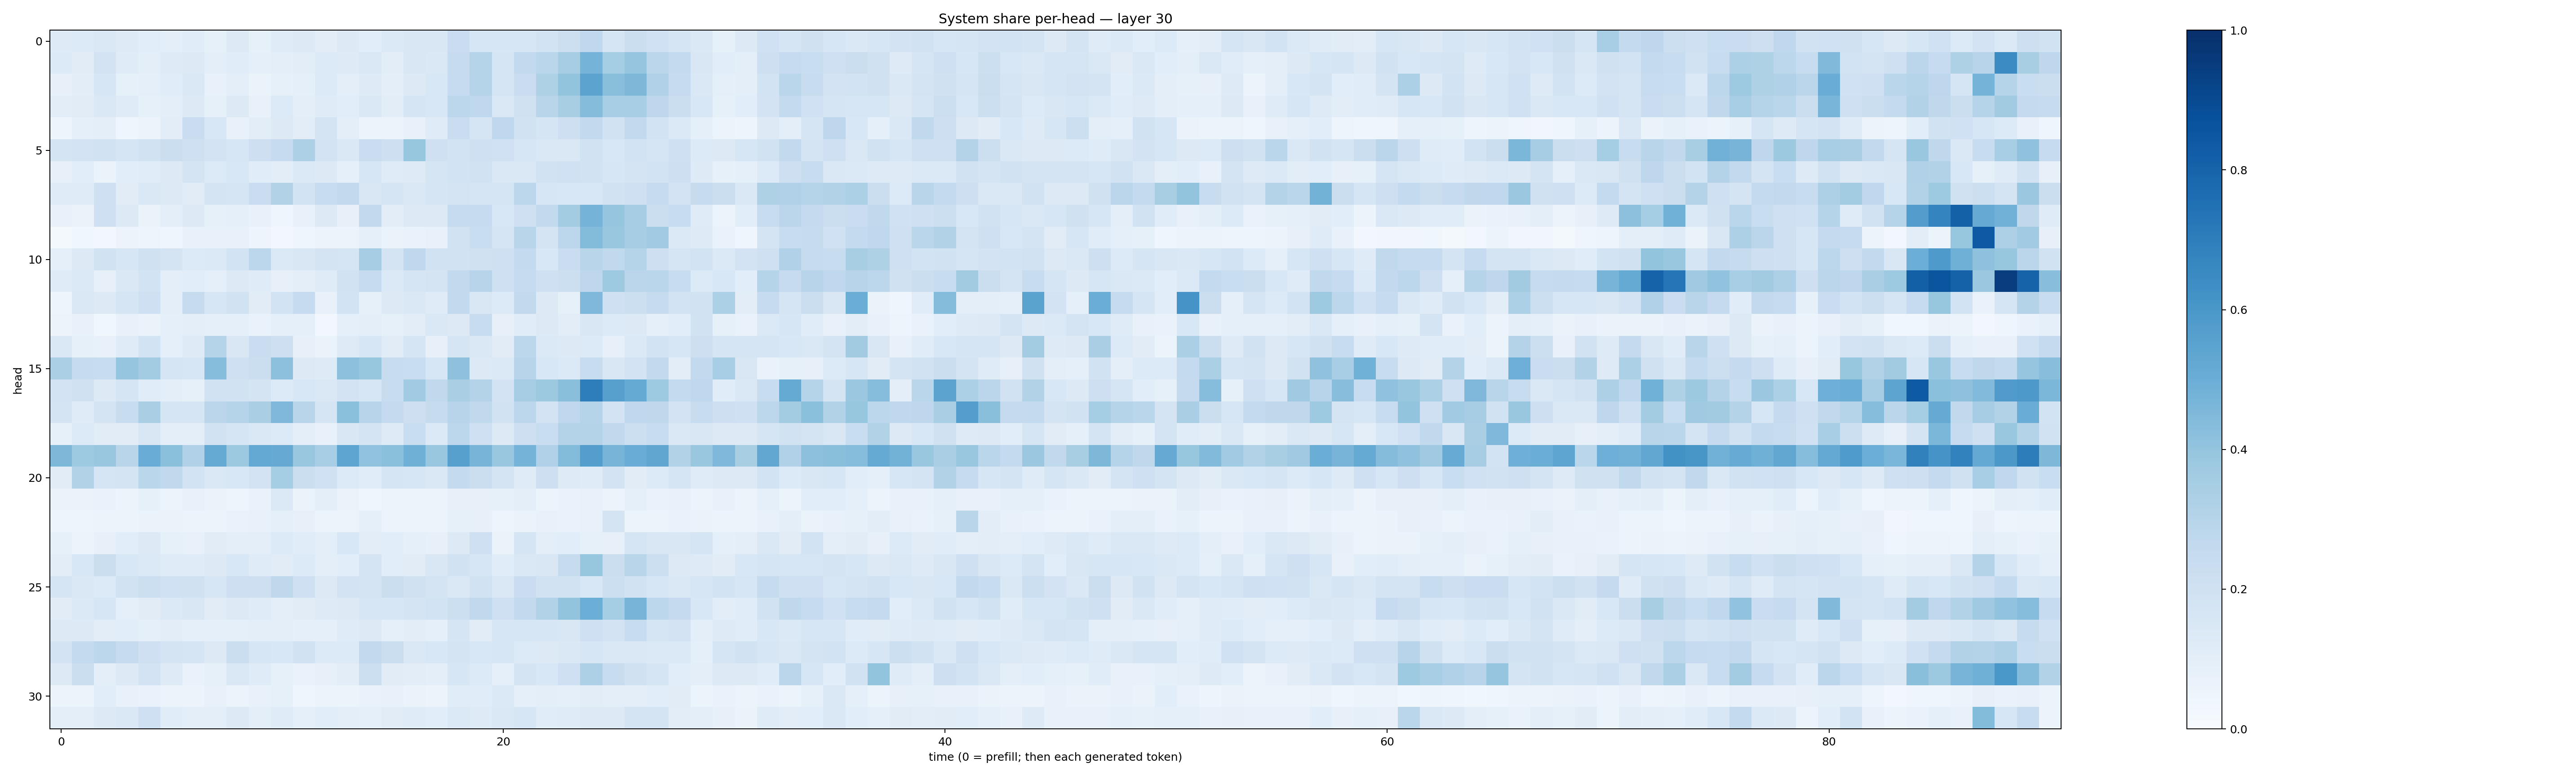

The data file committed next to this chart (first rows):
0.12489903, 0.13659032, 0.14805678, 0.12469039, 0.106124416, 0.094709545, 0.1145645, 0.08475689, 0.13021266, 0.08515954, 0.11979528, 0.12623063, 0.10448667, 0.12569539, 0.108659424, 0.13942659, 0.15110117, 0.14898592, 0.22810495, 0.1593602, 0.15812549, 0.16259876, 0.18573987, 0.21510515
0.1367, 0.1119, 0.1824, 0.1188, 0.09744, 0.1246, 0.1309, 0.09822, 0.1151, 0.09014, 0.09911, 0.1042, 0.1345, 0.1241, 0.1448, 0.1048, 0.1508, 0.1441, 0.2454, 0.2996, 0.1678, 0.2616, 0.2853, 0.3492
0.08119, 0.1026, 0.1565, 0.08325, 0.08723, 0.1159, 0.1474, 0.07315, 0.09811, 0.06578, 0.08518, 0.08838, 0.1329, 0.1002, 0.1237, 0.1011, 0.1302, 0.1529, 0.2484, 0.3039, 0.166, 0.227, 0.3224, 0.4007
0.1018, 0.1107, 0.1435, 0.1172, 0.08427, 0.09897, 0.1297, 0.08423, 0.1254, 0.07749, 0.1361, 0.1001, 0.1189, 0.1063, 0.1444, 0.1054, 0.1646, 0.1561, 0.2812, 0.2666, 0.142, 0.1964, 0.2907, 0.3411
0.04977, 0.08942, 0.09465, 0.04665, 0.05814, 0.1016, 0.228, 0.1524, 0.07496, 0.104, 0.1317, 0.1019, 0.1772, 0.1011, 0.06061, 0.05585, 0.07195, 0.1183, 0.2283, 0.1681, 0.2668, 0.1923, 0.1671, 0.2148
0.1769, 0.1823, 0.1924, 0.1669, 0.1923, 0.2254, 0.207, 0.1802, 0.1634, 0.2119, 0.2467, 0.3272, 0.1803, 0.1461, 0.2276, 0.213, 0.394, 0.2072, 0.1875, 0.2046, 0.2012, 0.1626, 0.1456, 0.1462
0.07851, 0.1058, 0.06525, 0.1071, 0.1146, 0.1314, 0.1774, 0.1345, 0.1561, 0.1137, 0.1045, 0.1374, 0.1297, 0.08889, 0.1569, 0.1201, 0.1236, 0.1701, 0.1856, 0.1878, 0.143, 0.1455, 0.194, 0.2028
0.1193, 0.1206, 0.2102, 0.1124, 0.1473, 0.1292, 0.1133, 0.1778, 0.1681, 0.2269, 0.315, 0.1845, 0.2417, 0.2591, 0.1493, 0.1656, 0.145, 0.1668, 0.1755, 0.1658, 0.1679, 0.28, 0.1624, 0.1555
0.07393, 0.06419, 0.206, 0.1289, 0.06371, 0.1003, 0.1327, 0.08379, 0.09182, 0.07559, 0.04539, 0.07075, 0.1306, 0.07925, 0.2608, 0.1034, 0.1321, 0.1272, 0.2497, 0.2468, 0.153, 0.2045, 0.2601, 0.3591
0.02146, 0.03533, 0.02537, 0.05472, 0.04759, 0.04518, 0.07479, 0.07101, 0.07043, 0.0475, 0.02696, 0.04332, 0.0561, 0.0532, 0.0925, 0.06343, 0.07002, 0.07092, 0.1948, 0.2342, 0.1642, 0.2928, 0.1763, 0.2783
0.08628, 0.1285, 0.1917, 0.1627, 0.1989, 0.1765, 0.1354, 0.1371, 0.1853, 0.2774, 0.1369, 0.1517, 0.1776, 0.1679, 0.3513, 0.1731, 0.2689, 0.1924, 0.1933, 0.1977, 0.2061, 0.2574, 0.1554, 0.229
0.118, 0.1397, 0.07994, 0.1413, 0.1841, 0.09871, 0.1072, 0.08923, 0.1287, 0.1192, 0.07973, 0.09412, 0.1195, 0.1938, 0.2492, 0.1368, 0.1695, 0.1795, 0.2605, 0.2953, 0.2055, 0.2494, 0.2047, 0.2155
0.04935, 0.1424, 0.129, 0.1703, 0.2041, 0.09845, 0.2459, 0.1599, 0.193, 0.112, 0.1857, 0.2478, 0.07307, 0.1855, 0.08562, 0.1272, 0.1464, 0.1189, 0.2596, 0.1507, 0.1354, 0.2595, 0.1268, 0.08384
0.0559, 0.0753, 0.03797, 0.07423, 0.06254, 0.09342, 0.09562, 0.08706, 0.09127, 0.0702, 0.09326, 0.09309, 0.02713, 0.09368, 0.0973, 0.08453, 0.1021, 0.1463, 0.1283, 0.2394, 0.07874, 0.1149, 0.1312, 0.1032
0.144, 0.08224, 0.0713, 0.1181, 0.1862, 0.086, 0.122, 0.2976, 0.1503, 0.2274, 0.2113, 0.08128, 0.06362, 0.1239, 0.1567, 0.1131, 0.1666, 0.08177, 0.1714, 0.141, 0.1109, 0.28, 0.1397, 0.1279
0.3335, 0.2426, 0.2397, 0.3965, 0.3584, 0.1672, 0.1623, 0.4319, 0.2038, 0.2234, 0.4177, 0.1274, 0.1224, 0.4143, 0.3918, 0.2421, 0.2342, 0.1623, 0.4104, 0.1291, 0.1389, 0.2944, 0.1559, 0.1381
0.183, 0.1965, 0.128, 0.1709, 0.1137, 0.09787, 0.08403, 0.1933, 0.1921, 0.1787, 0.1354, 0.1559, 0.1472, 0.1815, 0.1586, 0.2413, 0.366, 0.264, 0.3382, 0.3081, 0.1807, 0.3477, 0.3776, 0.4254
0.1731, 0.1197, 0.1754, 0.2367, 0.3377, 0.1678, 0.1659, 0.2815, 0.3024, 0.3394, 0.4506, 0.2927, 0.1673, 0.4192, 0.2965, 0.2507, 0.2122, 0.2442, 0.2966, 0.2623, 0.189, 0.2783, 0.1804, 0.2686
0.08292, 0.1365, 0.1108, 0.1118, 0.1488, 0.09956, 0.09824, 0.191, 0.1678, 0.1428, 0.1357, 0.0956, 0.07508, 0.1502, 0.1732, 0.1215, 0.2308, 0.1393, 0.2801, 0.2046, 0.1278, 0.2119, 0.2325, 0.3071
0.4553, 0.3737, 0.3884, 0.2918, 0.5073, 0.4185, 0.3197, 0.5193, 0.3787, 0.5207, 0.5127, 0.3859, 0.3462, 0.5374, 0.4062, 0.4195, 0.4886, 0.3903, 0.5588, 0.4719, 0.3886, 0.476, 0.3191, 0.4395
0.1109, 0.3149, 0.1665, 0.1745, 0.2868, 0.2622, 0.1841, 0.1446, 0.1532, 0.181, 0.3541, 0.2234, 0.2023, 0.135, 0.1142, 0.1672, 0.1571, 0.148, 0.2572, 0.2228, 0.1786, 0.1174, 0.2136, 0.1233
0.06621, 0.06367, 0.06713, 0.05757, 0.08282, 0.06249, 0.07754, 0.0648, 0.04821, 0.06765, 0.1395, 0.06301, 0.1, 0.06482, 0.04583, 0.05716, 0.0595, 0.05409, 0.0812, 0.08073, 0.08216, 0.09697, 0.05967, 0.06798
0.04964, 0.04957, 0.05772, 0.05234, 0.06329, 0.06458, 0.0572, 0.0588, 0.06733, 0.07271, 0.09248, 0.08079, 0.05885, 0.05838, 0.09213, 0.05603, 0.05903, 0.05464, 0.08548, 0.08068, 0.04994, 0.06329, 0.07297, 0.06773
0.08495, 0.05158, 0.0782, 0.1079, 0.1306, 0.08547, 0.07488, 0.1103, 0.09968, 0.09684, 0.1344, 0.1161, 0.09633, 0.1542, 0.1017, 0.1066, 0.08773, 0.08149, 0.1268, 0.207, 0.06621, 0.1705, 0.1005, 0.1091
0.1025, 0.1527, 0.2197, 0.1539, 0.137, 0.1206, 0.119, 0.1309, 0.153, 0.1185, 0.1113, 0.1334, 0.09504, 0.1063, 0.1729, 0.1062, 0.1132, 0.1488, 0.1909, 0.159, 0.1141, 0.1477, 0.1509, 0.2425
0.166, 0.1433, 0.1336, 0.1928, 0.217, 0.2015, 0.1989, 0.1636, 0.2114, 0.2122, 0.2731, 0.2052, 0.1297, 0.1825, 0.1787, 0.2192, 0.1955, 0.1779, 0.1433, 0.1938, 0.1461, 0.2292, 0.1899, 0.1924
0.1094, 0.1392, 0.1601, 0.092, 0.1117, 0.1373, 0.1493, 0.1131, 0.1303, 0.1195, 0.09449, 0.1117, 0.1221, 0.1325, 0.1633, 0.1565, 0.1759, 0.1838, 0.2151, 0.2648, 0.2096, 0.2586, 0.3151, 0.4006
0.1307, 0.128, 0.1053, 0.1062, 0.09354, 0.1026, 0.09253, 0.08967, 0.09193, 0.1011, 0.1004, 0.08799, 0.08925, 0.1208, 0.1262, 0.08914, 0.1026, 0.09261, 0.1698, 0.1121, 0.1591, 0.1579, 0.1564, 0.151
0.1798, 0.257, 0.2812, 0.2461, 0.2099, 0.173, 0.1677, 0.125, 0.2258, 0.1608, 0.1548, 0.1941, 0.1364, 0.1343, 0.2594, 0.2246, 0.1433, 0.1547, 0.1784, 0.1523, 0.1627, 0.1336, 0.1297, 0.145
0.1286, 0.226, 0.09527, 0.1266, 0.1808, 0.1231, 0.07005, 0.08531, 0.1411, 0.1172, 0.08214, 0.06667, 0.07856, 0.1055, 0.2154, 0.1122, 0.1043, 0.09465, 0.1588, 0.1353, 0.08706, 0.1783, 0.1557, 0.2099
0.05259, 0.05271, 0.1078, 0.07418, 0.06879, 0.05107, 0.0551, 0.07145, 0.06206, 0.07372, 0.08379, 0.04568, 0.06119, 0.05344, 0.06651, 0.07444, 0.06361, 0.0563, 0.1143, 0.1149, 0.1379, 0.08956, 0.09678, 0.09264
0.09987, 0.09687, 0.1314, 0.1412, 0.2041, 0.1144, 0.09383, 0.1007, 0.1296, 0.09439, 0.1192, 0.0931, 0.1086, 0.1006, 0.0871, 0.1124, 0.119, 0.1065, 0.14, 0.1217, 0.142, 0.1564, 0.1136, 0.1189
